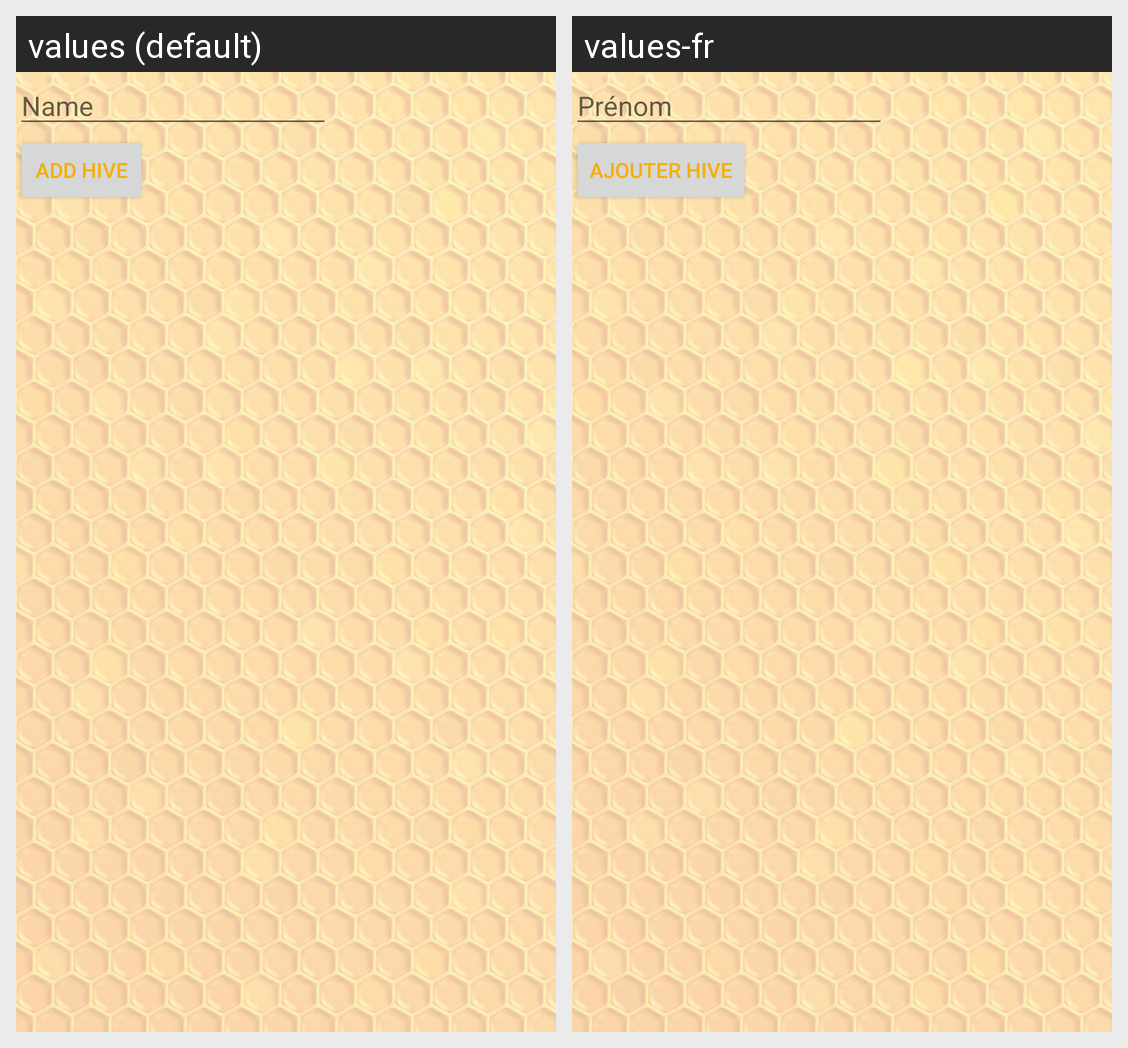

The same Android screen rendered under two of its app's locales, left to right. List the strings drawn on it with the default value and each locale's translation.
Android screen res/layout/content_add_hive.xml rendered under 2 locales, left to right: values (default), values-fr. Device: Nexus 5 (rendered at 1080×1920; each locale shown at half size, 540×960, under a caption strip naming it); theme AppTheme.
Strings drawn on this screen, with the default value and each locale's value (text and hints the layout hard-codes, and strings that could not be matched under every locale, appear in the picture but are not listed):

addHint
  values: Name
  values-fr: Prénom

add_hive
  values: Add Hive
  values-fr: Ajouter Hive
